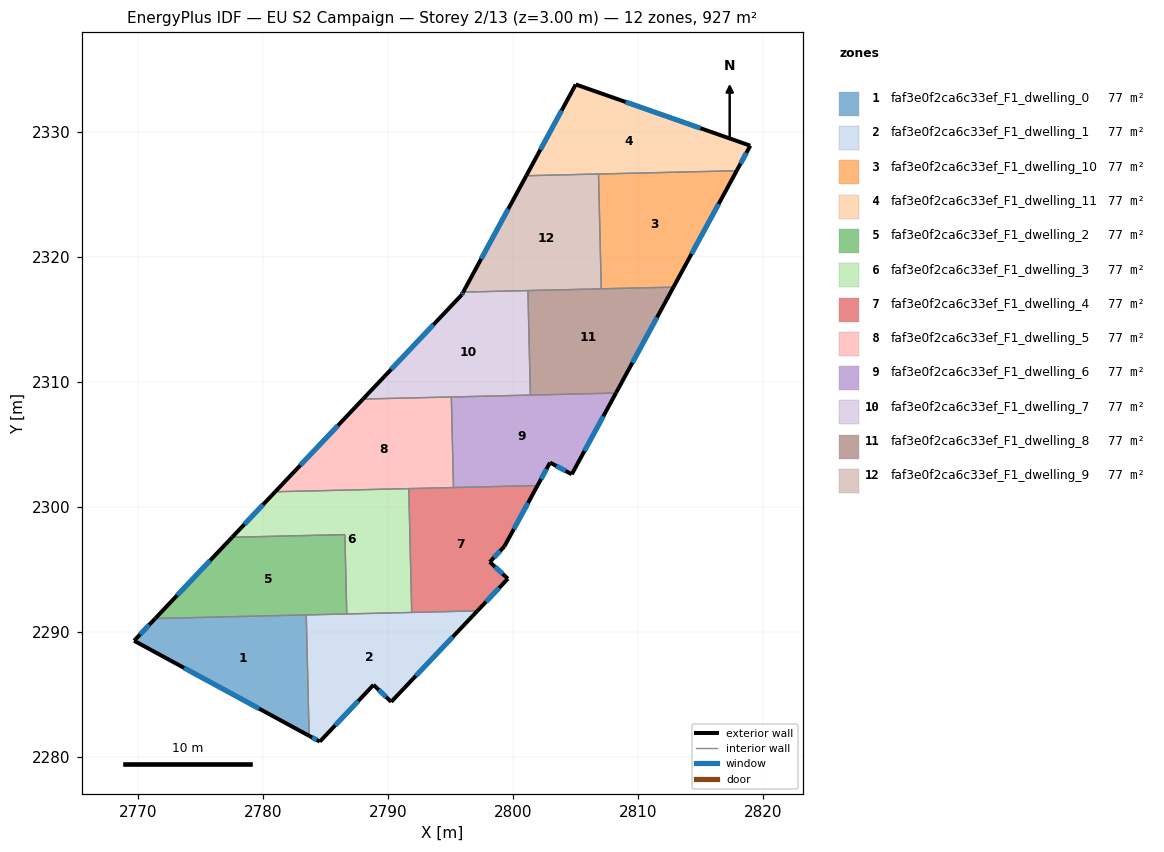
=== STOREY PLAN SPEC (per zone: floor XY polygon, exterior-wall plan segments, windows/doors) ===
zone 1: faf3e0f2ca6c33ef_F1_dwelling_0  (77.3 m²)
  floor: (2783.47, 2291.35) (2783.70, 2281.69) (2769.70, 2289.29) (2771.39, 2291.07)
  exterior wall: (2769.70, 2289.29) – (2783.70, 2281.69)  [15.9 m]
    window: (2773.70, 2287.12) – (2779.70, 2283.86)  [8.8 m²]
  exterior wall: (2771.39, 2291.07) – (2769.70, 2289.29)  [2.5 m]
    window: (2770.91, 2290.56) – (2770.18, 2289.80)  [1.4 m²]
  interior walls: 2
zone 2: faf3e0f2ca6c33ef_F1_dwelling_1  (77.3 m²)
  floor: (2797.16, 2291.68) (2790.26, 2284.40) (2788.85, 2285.76) (2784.55, 2281.22) (2783.70, 2281.69) (2783.47, 2291.35)
  exterior wall: (2788.85, 2285.76) – (2790.26, 2284.40)  [2.0 m]
    window: (2789.25, 2285.37) – (2789.86, 2284.79)  [1.1 m²]
  exterior wall: (2784.55, 2281.22) – (2788.85, 2285.76)  [6.2 m]
    window: (2785.78, 2282.52) – (2787.62, 2284.46)  [3.4 m²]
  exterior wall: (2783.70, 2281.69) – (2784.55, 2281.22)  [1.0 m]
    window: (2783.94, 2281.55) – (2784.31, 2281.35)  [0.5 m²]
  exterior wall: (2790.26, 2284.40) – (2797.16, 2291.68)  [10.0 m]
    window: (2792.23, 2286.48) – (2795.19, 2289.60)  [5.5 m²]
  interior walls: 4
zone 3: faf3e0f2ca6c33ef_F1_dwelling_10  (77.3 m²)
  floor: (2817.89, 2326.88) (2812.84, 2317.57) (2807.06, 2317.43) (2806.84, 2326.62)
  exterior wall: (2812.84, 2317.57) – (2817.89, 2326.88)  [10.6 m]
    window: (2814.28, 2320.23) – (2816.45, 2324.22)  [5.8 m²]
  interior walls: 3
zone 4: faf3e0f2ca6c33ef_F1_dwelling_11  (77.3 m²)
  floor: (2818.98, 2328.88) (2817.89, 2326.88) (2801.06, 2326.48) (2805.02, 2333.78)
  exterior wall: (2818.98, 2328.88) – (2805.02, 2333.78)  [14.8 m]
    window: (2814.99, 2330.28) – (2809.01, 2332.38)  [8.2 m²]
  exterior wall: (2817.89, 2326.88) – (2818.98, 2328.88)  [2.3 m]
    window: (2818.20, 2327.45) – (2818.67, 2328.31)  [1.3 m²]
  exterior wall: (2805.02, 2333.78) – (2801.06, 2326.48)  [8.3 m]
    window: (2803.89, 2331.69) – (2802.19, 2328.57)  [4.6 m²]
  interior walls: 2
zone 5: faf3e0f2ca6c33ef_F1_dwelling_2  (77.3 m²)
  floor: (2786.56, 2297.78) (2786.71, 2291.43) (2771.39, 2291.07) (2777.54, 2297.57)
  exterior wall: (2777.54, 2297.57) – (2771.39, 2291.07)  [8.9 m]
    window: (2775.78, 2295.71) – (2773.14, 2292.92)  [4.9 m²]
  interior walls: 4
zone 6: faf3e0f2ca6c33ef_F1_dwelling_3  (77.3 m²)
  floor: (2791.67, 2301.46) (2791.90, 2291.55) (2786.71, 2291.43) (2786.56, 2297.78) (2777.54, 2297.57) (2780.98, 2301.20)
  exterior wall: (2780.98, 2301.20) – (2777.54, 2297.57)  [5.0 m]
    window: (2780.00, 2300.16) – (2778.52, 2298.60)  [2.8 m²]
  interior walls: 5
zone 7: faf3e0f2ca6c33ef_F1_dwelling_4  (77.3 m²)
  floor: (2801.96, 2301.70) (2799.31, 2296.83) (2798.15, 2295.59) (2799.59, 2294.25) (2797.16, 2291.68) (2791.90, 2291.55) (2791.67, 2301.46)
  exterior wall: (2799.31, 2296.83) – (2801.96, 2301.70)  [5.5 m]
    window: (2800.07, 2298.22) – (2801.21, 2300.31)  [3.1 m²]
  exterior wall: (2798.15, 2295.59) – (2799.31, 2296.83)  [1.7 m]
    window: (2798.48, 2295.94) – (2798.98, 2296.47)  [0.9 m²]
  exterior wall: (2799.59, 2294.25) – (2798.15, 2295.59)  [2.0 m]
    window: (2799.18, 2294.63) – (2798.56, 2295.21)  [1.1 m²]
  exterior wall: (2797.16, 2291.68) – (2799.59, 2294.25)  [3.5 m]
    window: (2797.85, 2292.41) – (2798.90, 2293.52)  [2.0 m²]
  interior walls: 4
zone 8: faf3e0f2ca6c33ef_F1_dwelling_5  (77.3 m²)
  floor: (2795.07, 2308.79) (2795.24, 2301.54) (2780.98, 2301.20) (2788.01, 2308.62)
  exterior wall: (2788.01, 2308.62) – (2780.98, 2301.20)  [10.2 m]
    window: (2786.00, 2306.50) – (2782.99, 2303.32)  [5.6 m²]
  interior walls: 4
zone 9: faf3e0f2ca6c33ef_F1_dwelling_6  (77.3 m²)
  floor: (2808.23, 2309.10) (2804.70, 2302.60) (2802.97, 2303.54) (2801.96, 2301.70) (2795.24, 2301.54) (2795.07, 2308.79)
  exterior wall: (2802.97, 2303.54) – (2804.70, 2302.60)  [2.0 m]
    window: (2803.46, 2303.27) – (2804.21, 2302.87)  [1.1 m²]
  exterior wall: (2801.96, 2301.70) – (2802.97, 2303.54)  [2.1 m]
    window: (2802.25, 2302.23) – (2802.68, 2303.01)  [1.2 m²]
  exterior wall: (2804.70, 2302.60) – (2808.23, 2309.10)  [7.4 m]
    window: (2805.71, 2304.46) – (2807.22, 2307.24)  [4.1 m²]
  interior walls: 4
zone 10: faf3e0f2ca6c33ef_F1_dwelling_7  (77.3 m²)
  floor: (2801.20, 2317.29) (2801.39, 2308.93) (2788.01, 2308.62) (2795.90, 2316.95) (2796.02, 2317.17)
  exterior wall: (2795.90, 2316.95) – (2788.01, 2308.62)  [11.5 m]
    window: (2793.64, 2314.57) – (2790.26, 2311.00)  [6.3 m²]
  exterior wall: (2796.02, 2317.17) – (2795.90, 2316.95)  [0.2 m]
    window: (2795.98, 2317.11) – (2795.93, 2317.02)  [0.1 m²]
  interior walls: 4
zone 11: faf3e0f2ca6c33ef_F1_dwelling_8  (77.3 m²)
  floor: (2812.84, 2317.57) (2808.23, 2309.10) (2801.39, 2308.93) (2801.20, 2317.29)
  exterior wall: (2808.23, 2309.10) – (2812.84, 2317.57)  [9.6 m]
    window: (2809.55, 2311.52) – (2811.52, 2315.15)  [5.3 m²]
  interior walls: 4
zone 12: faf3e0f2ca6c33ef_F1_dwelling_9  (77.3 m²)
  floor: (2806.84, 2326.62) (2807.06, 2317.43) (2796.02, 2317.17) (2801.06, 2326.48)
  exterior wall: (2801.06, 2326.48) – (2796.02, 2317.17)  [10.6 m]
    window: (2799.62, 2323.82) – (2797.46, 2319.83)  [5.8 m²]
  interior walls: 4

=== DERIVED (storey summary) ===
Building: EU S2 Campaign
Storey: 2 of 13  (floor level z = 3.00 m)
Storey gross floor area: 927.4 m²
Zones on this storey: 12
  - faf3e0f2ca6c33ef_F1_dwelling_0: floor 77.3 m²; exterior wall 18.4 m (55.1 m²); 2 window(s) 10.1 m²; WWR 18.4%
  - faf3e0f2ca6c33ef_F1_dwelling_1: floor 77.3 m²; exterior wall 19.2 m (57.6 m²); 4 window(s) 10.6 m²; WWR 18.4%
  - faf3e0f2ca6c33ef_F1_dwelling_10: floor 77.3 m²; exterior wall 10.6 m (31.8 m²); 1 window(s) 5.8 m²; WWR 18.4%
  - faf3e0f2ca6c33ef_F1_dwelling_11: floor 77.3 m²; exterior wall 25.4 m (76.1 m²); 3 window(s) 14.0 m²; WWR 18.4%
  - faf3e0f2ca6c33ef_F1_dwelling_2: floor 77.3 m²; exterior wall 8.9 m (26.8 m²); 1 window(s) 4.9 m²; WWR 18.4%
  - faf3e0f2ca6c33ef_F1_dwelling_3: floor 77.3 m²; exterior wall 5.0 m (15.0 m²); 1 window(s) 2.8 m²; WWR 18.4%
  - faf3e0f2ca6c33ef_F1_dwelling_4: floor 77.3 m²; exterior wall 12.8 m (38.3 m²); 4 window(s) 7.0 m²; WWR 18.4%
  - faf3e0f2ca6c33ef_F1_dwelling_5: floor 77.3 m²; exterior wall 10.2 m (30.6 m²); 1 window(s) 5.6 m²; WWR 18.4%
  - faf3e0f2ca6c33ef_F1_dwelling_6: floor 77.3 m²; exterior wall 11.5 m (34.4 m²); 3 window(s) 6.3 m²; WWR 18.4%
  - faf3e0f2ca6c33ef_F1_dwelling_7: floor 77.3 m²; exterior wall 11.7 m (35.2 m²); 2 window(s) 6.5 m²; WWR 18.4%
  - faf3e0f2ca6c33ef_F1_dwelling_8: floor 77.3 m²; exterior wall 9.6 m (28.9 m²); 1 window(s) 5.3 m²; WWR 18.4%
  - faf3e0f2ca6c33ef_F1_dwelling_9: floor 77.3 m²; exterior wall 10.6 m (31.8 m²); 1 window(s) 5.8 m²; WWR 18.4%
Zone adjacency (shared interzone walls):
  - faf3e0f2ca6c33ef_F1_dwelling_0 ↔ faf3e0f2ca6c33ef_F1_dwelling_1
  - faf3e0f2ca6c33ef_F1_dwelling_0 ↔ faf3e0f2ca6c33ef_F1_dwelling_2
  - faf3e0f2ca6c33ef_F1_dwelling_1 ↔ faf3e0f2ca6c33ef_F1_dwelling_2
  - faf3e0f2ca6c33ef_F1_dwelling_1 ↔ faf3e0f2ca6c33ef_F1_dwelling_3
  - faf3e0f2ca6c33ef_F1_dwelling_1 ↔ faf3e0f2ca6c33ef_F1_dwelling_4
  - faf3e0f2ca6c33ef_F1_dwelling_10 ↔ faf3e0f2ca6c33ef_F1_dwelling_11
  - faf3e0f2ca6c33ef_F1_dwelling_10 ↔ faf3e0f2ca6c33ef_F1_dwelling_8
  - faf3e0f2ca6c33ef_F1_dwelling_10 ↔ faf3e0f2ca6c33ef_F1_dwelling_9
  - faf3e0f2ca6c33ef_F1_dwelling_11 ↔ faf3e0f2ca6c33ef_F1_dwelling_9
  - faf3e0f2ca6c33ef_F1_dwelling_2 ↔ faf3e0f2ca6c33ef_F1_dwelling_3
  - faf3e0f2ca6c33ef_F1_dwelling_3 ↔ faf3e0f2ca6c33ef_F1_dwelling_4
  - faf3e0f2ca6c33ef_F1_dwelling_3 ↔ faf3e0f2ca6c33ef_F1_dwelling_5
  - faf3e0f2ca6c33ef_F1_dwelling_4 ↔ faf3e0f2ca6c33ef_F1_dwelling_5
  - faf3e0f2ca6c33ef_F1_dwelling_4 ↔ faf3e0f2ca6c33ef_F1_dwelling_6
  - faf3e0f2ca6c33ef_F1_dwelling_5 ↔ faf3e0f2ca6c33ef_F1_dwelling_6
  - faf3e0f2ca6c33ef_F1_dwelling_5 ↔ faf3e0f2ca6c33ef_F1_dwelling_7
  - faf3e0f2ca6c33ef_F1_dwelling_6 ↔ faf3e0f2ca6c33ef_F1_dwelling_7
  - faf3e0f2ca6c33ef_F1_dwelling_6 ↔ faf3e0f2ca6c33ef_F1_dwelling_8
  - faf3e0f2ca6c33ef_F1_dwelling_7 ↔ faf3e0f2ca6c33ef_F1_dwelling_8
  - faf3e0f2ca6c33ef_F1_dwelling_7 ↔ faf3e0f2ca6c33ef_F1_dwelling_9
  - faf3e0f2ca6c33ef_F1_dwelling_8 ↔ faf3e0f2ca6c33ef_F1_dwelling_9